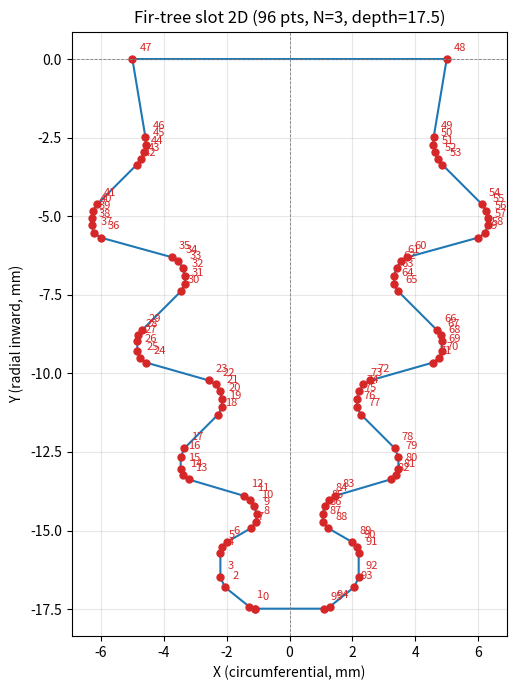

Python code for this plot: (Note: this script raises an exception after producing the figure.)
"""枞树形榫槽二维参数化生成器 — 严格参照 fir_tree_parametric.py（HB5965 格式与要求）。

方法（文档 §20-21）：尖角骨架 → CreateFillet（圆角相切）→ Trim → Mirror（X=0）→ Close。

结构与要求（参照 fir_tree_parametric.py 的 generate_profile）：
  - 每齿 4 段：升面（齿根→齿顶，beta 角）+ 齿顶平台（径向跨度 tooth_thickness）
             + 降面（alpha 角）+ 连接线（径向跨度 neck_platform）。
  - **连接线共线**：所有齿根/降面终点/连接线端点落在同一条颈部斜线上
    （颈部斜线穿过第一个齿根与最后一个降面终点；X_neck(Y) 线性插值）。
  - 圆角后连接线两端圆弧与连接线相切（圆角切点落在连接线段上）。
  - 参数：neck_half[]（齿根半宽 len=N+1，口→底递减 = 从内到外逐渐扩大）、
    tooth_height[]（齿顶凸出）、tooth_thickness[]（平台径向跨度）、
    beta[]（升面角，与 +X 夹角）、alpha[]（降面角，>90° 收拢）、
    Rc[]/Rt[]/Rr[]（齿顶/齿根平台/齿根凹口）、neck_platform（连接线径向跨度）。

坐标系（文档 §1/§10）：X 周向（右半边 X>0），Y 径向（向深处 -Y），X=0 对称中心线。
角度以 +X 为 0°。非承载面角 beta（x 增）、承载面角 alpha（x 减，>90°）。
"""
from __future__ import annotations

import math

import matplotlib
matplotlib.use("Agg")
import matplotlib.pyplot as plt


# ── 基本几何函数 ───────────────────────────────────────────────

def _vec(a, b):
    return (b[0] - a[0], b[1] - a[1])


def _norm(v):
    return math.hypot(v[0], v[1])


def _fillet_geom(P0, P1, P2, R):
    """尖角 P0→P1→P2 处半径 R 圆角的几何。返回 (T1, T2, s1, s2, C, a1, da, R) 或 None。

    T1 在 LineA(P0→P1) 的 P0 侧（s1∈[-lA,0]，span=-s1）；T2 在 LineB(P1→P2) 的 P2 侧
    （s2∈[0,lB]，span=s2）。C 为圆心，da 为有向弧角（短弧）。切点超界返回 None。
    """
    vA = _vec(P0, P1)
    vB = _vec(P1, P2)
    lA, lB = _norm(vA), _norm(vB)
    if lA < 1e-9 or lB < 1e-9:
        return None
    uA = (vA[0] / lA, vA[1] / lA)
    uB = (vB[0] / lB, vB[1] / lB)
    cross = uA[0] * uB[1] - uA[1] * uB[0]
    if cross >= 0:
        nA, nB = (-uA[1], uA[0]), (-uB[1], uB[0])
    else:
        nA, nB = (uA[1], -uA[0]), (uB[1], -uB[0])
    vx, vy = nA[0] + nB[0], nA[1] + nB[1]
    vl = math.hypot(vx, vy)
    if vl < 1e-9:
        return None
    vx, vy = vx / vl, vy / vl
    cos_a2 = max(min(nA[0] * vx + nA[1] * vy, 1.0), -1.0)
    d = R / max(cos_a2, 1e-6)
    C = (P1[0] + vx * d, P1[1] + vy * d)
    s1 = (C[0] - P1[0]) * uA[0] + (C[1] - P1[1]) * uA[1]
    s2 = (C[0] - P1[0]) * uB[0] + (C[1] - P1[1]) * uB[1]
    if s1 < -lA - 1e-6 or s1 > 1e-6 or s2 < -1e-6 or s2 > lB + 1e-6:
        return None
    T1 = (P1[0] + s1 * uA[0], P1[1] + s1 * uA[1])
    T2 = (P1[0] + s2 * uB[0], P1[1] + s2 * uB[1])
    a1 = math.atan2(T1[1] - C[1], T1[0] - C[0])
    a2 = math.atan2(T2[1] - C[1], T2[0] - C[0])
    da = (a2 - a1) % (2 * math.pi)
    if da > math.pi:
        da -= 2 * math.pi
    return (T1, T2, s1, s2, C, a1, da, R)


def _arc_points(geom, npts=None):
    """圆角几何 → [T1, 圆弧点..., T2]。圆弧点间距自适应（~0.25mm，2~9 点）。"""
    T1, T2, s1, s2, C, a1, da, R = geom
    if npts is None:
        npts = max(2, min(9, int(round(R * abs(da) / 0.25)) + 1))
    pts = [T1]
    for k in range(1, npts - 1):          # k=npts-1 时 a=a2 与 T2 重合，排除避免重复点
        a = a1 + da * k / (npts - 1.0)
        pts.append((C[0] + R * math.cos(a), C[1] + R * math.sin(a)))
    pts.append(T2)
    return pts


# ── 参数结构（HB5965 每齿独立参数）──

def make_params(N=3, **over):
    base = {
        "N": N,
        "slot_depth": 26.0,                     # 槽总深（元数据）
        "W_open": 10.0, "H_neck": 3.0, "R_neck": 1.0,
        "neck_half": [4.5, 3.4, 2.3, 1.2],      # 齿根半宽 len=N+1：口→底递减（口底差 3.3）
                                                #   → 连接线/颈部斜线斜率 dX/dY≈0.29（≈0.3）
        "tooth_height": [1.8, 1.6, 1.4],        # 齿顶凸出（半宽）
        "tooth_thickness": [0.8, 0.8, 0.8],     # 齿顶平台径向跨度
        "neck_platform": 0.8,                   # 连接线径向跨度
        "beta": [45.0, 45.0, 45.0],             # 非承力边（升面）角：45° → 陡（斜率 tan45≈1.00）
        "alpha": [165.0, 165.0, 165.0],         # 承力边（降面）角：180-α=15° → 缓（斜率 tan15≈0.27）
        "Rc": [0.6, 0.5, 0.4],                  # 齿顶圆角
        "Rt": [0.4, 0.4, 0.35],                 # 齿根平台圆角
        "Rr": [0.5, 0.5, 0.5],                  # 齿根凹口（连接线两端）圆角
        # 卡榫状槽底：连接线终点 → 外扩 → 平台 → 根部收窄 → 中心平底
        "bottom_half_width": 2.2,               # 底部平台半宽（外扩目标，缩小）
        "bottom_flare_angle": 60.0,             # 外扩角（与径向夹角）
        "bottom_platform": 1.2,                 # 平台径向跨度（缩小）
        "bottom_tip_half": 1.2,                 # 根部收窄后半宽（中心平底，缩小）
        "bottom_tip_depth": 0.8,                # 收窄段径向深度（缩小）
        "R_shoulder": 0.4,                      # 连接线终点→外扩壁
        "R_flare": 0.4,                         # 外扩壁→平台
        "R_plat": 0.4,                          # 平台→收窄壁
        "R_tip": 0.3,                           # 收窄壁→中心平底
    }
    base.update(over)
    return base


def _validate(P):
    N = P["N"]
    assert len(P["neck_half"]) == N + 1, f"neck_half 长度须=N+1"
    for key in ("tooth_height", "tooth_thickness", "beta", "alpha", "Rc", "Rt", "Rr"):
        assert len(P[key]) == N, f"{key} 长度须=N"
    for i in range(N):
        assert 0.0 < P["beta"][i] < 90.0, f"beta[{i}] 须在 (0,90)"
        assert 90.0 < P["alpha"][i] < 180.0, f"alpha[{i}] 须在 (90,180)"
    assert all(P["neck_half"][i] > P["neck_half"][i + 1] for i in range(N)), \
        "neck_half 须严格递减（从内到外逐渐扩大）"


# ── 尖角骨架（颈部斜线 + 连接线共线）──

def _tooth_skeleton(P):
    """布局：所有齿根/降面终点/连接线端点落在颈部斜线 X_neck(Y) 上。

    Phase1 用角度计算各点 Y（径向）；Phase2 用颈部斜线（穿过第一个齿根与最后降面终点）
    定各齿根/降面终点/连接线端点的 X（半宽），保证共线。
    """
    n = P["N"]
    nk = P["neck_half"]
    conn = P["neck_platform"]
    ys_root = [-P["H_neck"]]
    ys_tip, ys_plat, ys_under, ys_conn = [], [], [], []
    y = -P["H_neck"]
    for i in range(n):
        h = P["tooth_height"][i]
        thick = P["tooth_thickness"][i]
        beta = math.radians(P["beta"][i])
        alpha = math.radians(P["alpha"][i])
        dy_ext = h * math.tan(beta)                       # 升面 Y 跨度
        y_tip = y - dy_ext
        y_plat = y_tip - thick                            # 平台 Y 跨度
        dx_under = h + nk[i] - nk[i + 1]                  # 降面 X 跨度（名义）
        dy_under = dx_under * (-math.tan(alpha))          # alpha>90 → 正
        y_under = y_plat - dy_under
        y_conn = y_under - conn                           # 连接线 Y 跨度
        ys_tip.append(y_tip); ys_plat.append(y_plat)
        ys_under.append(y_under); ys_conn.append(y_conn)
        ys_root.append(y_conn)
        y = y_conn
    # 颈部斜线 X_neck(Y)：穿过 (nk[0], ys_root[0]) 与 (nk[n], ys_under[n-1])
    Y0, X0 = ys_root[0], nk[0]
    Y1, X1 = ys_under[n - 1], nk[n]

    def x_neck(yy):
        if abs(Y1 - Y0) < 1e-9:
            return X0
        return X0 + (X1 - X0) * (yy - Y0) / (Y1 - Y0)

    return dict(ys_root=ys_root, ys_tip=ys_tip, ys_plat=ys_plat,
                ys_under=ys_under, ys_conn=ys_conn, x_neck=x_neck)


def _build_half_vertices(P):
    """右半边尖角顶点序列：[A0, root0, crest0, plat0, under0, root1, ..., under_{n-1}, conn_last,
    底部外扩 B_flare, 底部平台 B_plat, 根部收窄 B_tip]。

    under_i = 降面终点（连接线起点）；root_{i+1} = 连接线终点 = 下一齿根。
    槽底（卡榫状）：conn_last → 外扩到平台半宽 → 平台（径向）→ 收窄 → 中心平底（镜像闭合）。
    """
    sk = _tooth_skeleton(P)
    n = P["N"]
    x_neck = sk["x_neck"]
    A0 = (P["W_open"] / 2.0, 0.0)
    verts = [A0]
    for i in range(n):
        rx = x_neck(sk["ys_root"][i])
        cx = rx + P["tooth_height"][i]
        verts.append((rx, sk["ys_root"][i]))                    # root_i
        verts.append((cx, sk["ys_tip"][i]))                     # crest_i
        verts.append((cx, sk["ys_plat"][i]))                    # plat_i（平台终点）
        verts.append((x_neck(sk["ys_under"][i]), sk["ys_under"][i]))  # under_i
    # 最后连接线终点（在颈部斜线上）
    y_conn_last = sk["ys_conn"][-1]
    conn_last = (x_neck(y_conn_last), y_conn_last)
    verts.append(conn_last)
    # 卡榫状槽底：外扩 → 平台 → 根部收窄
    Wb = P["bottom_half_width"]
    flare = math.radians(P["bottom_flare_angle"])
    dy_flare = (Wb - conn_last[0]) / math.tan(flare) if flare > 0.001 else 0.0
    B_flare = (Wb, conn_last[1] - dy_flare)
    verts.append(B_flare)
    B_plat = (Wb, B_flare[1] - P["bottom_platform"])
    verts.append(B_plat)
    B_tip = (P["bottom_tip_half"], B_plat[1] - P["bottom_tip_depth"])
    verts.append(B_tip)
    return verts, sk


def _plan_fillets(P, verts):
    """构建圆角方案：(角点索引 → 半径) + 共享线段协调（每段两端切点距离之和 ≤ 段长）。"""
    n = P["N"]
    conn_idx = len(verts) - 4      # 最后连接线终点 conn_last
    flare_idx = len(verts) - 3     # 外扩终点
    plat_idx = len(verts) - 2      # 平台终点
    tip_idx = len(verts) - 1       # 根部收窄终点
    corners = [(1, (verts[0], verts[1], verts[2]), P["R_neck"])]
    for i in range(n):
        ri, ci, pi, ui = 1 + 4 * i, 2 + 4 * i, 3 + 4 * i, 4 + 4 * i
        nxt = 1 + 4 * (i + 1) if i < n - 1 else conn_idx      # root_{i+1} 或 conn_last
        corners.append((ci, (verts[ri], verts[ci], verts[pi]), P["Rc"][i]))       # 齿顶
        corners.append((pi, (verts[ci], verts[pi], verts[ui]), P["Rt"][i]))       # 齿根平台
        corners.append((ui, (verts[pi], verts[ui], verts[nxt]), P["Rr"][i]))      # 连接线上端
        if i < n - 1:
            ri_next = 1 + 4 * (i + 1)
            ci_next = 2 + 4 * (i + 1)
            corners.append((ri_next, (verts[ui], verts[ri_next], verts[ci_next]),
                            P["Rr"][i]))                       # 连接线下端（齿根凹口）
    # 卡榫状槽底圆角
    corners.append((conn_idx, (verts[conn_idx - 1], verts[conn_idx], verts[flare_idx]),
                    P["R_shoulder"]))                          # 连接线→外扩壁
    corners.append((flare_idx, (verts[conn_idx], verts[flare_idx], verts[plat_idx]),
                    P["R_flare"]))                             # 外扩壁→平台
    corners.append((plat_idx, (verts[flare_idx], verts[plat_idx], verts[tip_idx]),
                    P["R_plat"]))                              # 平台→收窄壁
    # 根部收窄→中心平底（R_tip）：P2 = 中心平底的镜像点（跨轴，build_slot2d 应用）
    corners.append((tip_idx, (verts[plat_idx], verts[tip_idx],
                              (-verts[tip_idx][0], verts[tip_idx][1])), P["R_tip"]))

    n_edges = len(verts) - 1
    geoms = []
    edge_span = [0.0] * n_edges
    for idx, tri, R in corners:
        g = _fillet_geom(*tri, R)
        if g is None:
            geoms.append((idx, None, None, None))
            continue
        T1, T2, s1, s2, C, a1, da, R = g
        geoms.append((idx, R, -s1, s2))
        edge_span[idx - 1] += -s1
        if idx < n_edges:                # R_tip 的 s2 落在虚拟平底边（镜像），不参与协调
            edge_span[idx] += s2
    edge_len = [_norm(_vec(verts[k], verts[k + 1])) for k in range(n_edges)]
    allowed = [min(1.0, edge_len[k] / edge_span[k]) if edge_span[k] > 1e-9 else 1.0
               for k in range(n_edges)]
    radii = [None] * len(verts)
    for idx, R, sp1, sp2 in geoms:
        if R is None:
            continue
        sc = allowed[idx - 1]
        if idx < n_edges:
            sc = min(sc, allowed[idx])
        radii[idx] = R * min(1.0, sc)
    return radii


def _emit(P, verts, radii):
    """按顶点序列输出轮廓点（圆角替换尖角，直线段连接）。"""
    pts = []

    def _push(p):
        if pts and math.hypot(p[0] - pts[-1][0], p[1] - pts[-1][1]) < 1e-4:
            return
        pts.append(p)

    _push(verts[0])
    for k in range(1, len(verts) - 1):
        R = radii[k]
        if R:
            g = _fillet_geom(verts[k - 1], verts[k], verts[k + 1], R)
            if g:
                _push(g[0])
                for p in _arc_points(g):
                    _push(p)
            else:
                _push(verts[k])
        else:
            _push(verts[k])
    _push(verts[-1])
    return pts


def build_right_half(P):
    """右半边轮廓点（从槽口 A0 到槽底中心 X=0）。"""
    _validate(P)
    verts, sk = _build_half_vertices(P)
    radii = _plan_fillets(P, verts)
    return _emit(P, verts, radii)


def build_slot2d(P):
    """完整二维榫槽：右半边 → X=0 镜像 → 闭合（底部中心平底，顶部 = 口部线）。

    槽底（卡榫状）R_tip：根部收窄壁与中心平底的夹角在 build 后做圆弧 R_tip
    （P2 = 平底镜像点），圆弧跨对称轴；left = 镜像（从弧端向上到左口部）。
    """
    _validate(P)
    verts, sk = _build_half_vertices(P)
    radii = _plan_fillets(P, verts)
    right = _emit(P, verts, radii)          # [A0, ..., B_plat, B_tip]

    B_tip = right[-1]
    p0 = right[-2]                          # 收窄壁上一点（B_plat 或其圆角切点）
    g = _fillet_geom(p0, B_tip, (-B_tip[0], B_tip[1]), P["R_tip"])
    if g:
        arc = _arc_points(g)                # [T1(收窄壁), ..., T2(平底)]，跨轴
        right = right[:-1] + [arc[0]] + arc[1:]
    left = [(-x, y) for (x, y) in reversed(right)]
    return left + right


def report(P, pts):
    """打印结构测量：点距 / 颈部斜线共线检查 / 齿凸出 / 槽底。"""
    n = P["N"]
    sk = _tooth_skeleton(P)
    right = pts[len(pts) // 2:]
    print(f"total={len(pts)}pts  depth={abs(right[-1][1]):.2f}mm  mouth={P['W_open']}mm")
    x_neck = sk["x_neck"]
    xs_line = [x_neck(y) for y in sk["ys_root"][:-1] + sk["ys_under"]]
    xs_line.append(x_neck(sk["ys_conn"][-1]))
    print("neck-line pts X (collinear):", " -> ".join(f"{v:.3f}" for v in xs_line))
    for i in range(n):
        dep = abs(sk["ys_root"][i + 1] - sk["ys_root"][i])
        gam = 180.0 - P["alpha"][i]
        print(f"tooth{i+1}: rootX={x_neck(sk['ys_root'][i]):.2f} crestX={x_neck(sk['ys_root'][i])+P['tooth_height'][i]:.2f} "
              f"depth={dep:.2f}  非承力边(升面)β={P['beta'][i]:.0f}° > 承力边(降面)γ={gam:.0f}°  "
              f"conn=({x_neck(sk['ys_conn'][i]):.2f},{sk['ys_conn'][i]:.2f})")
    # 卡榫状槽底
    conn_last = (x_neck(sk["ys_conn"][-1]), sk["ys_conn"][-1])
    Wb = P["bottom_half_width"]
    dyf = (Wb - conn_last[0]) / math.tan(math.radians(P["bottom_flare_angle"]))
    print(f"bottom(卡榫): conn({conn_last[0]:.2f},{conn_last[1]:.2f}) → flare {Wb:.2f} → "
          f"platform {P['bottom_platform']:.1f} → tip {P['bottom_tip_half']:.1f} "
          f"(R_shoulder={P['R_shoulder']:.2f} R_flare={P['R_flare']:.2f} "
          f"R_plat={P['R_plat']:.2f} R_tip={P['R_tip']:.2f})")
    mins = min(_norm(_vec(pts[i], pts[i + 1])) for i in range(len(pts) - 1))
    i_min = min(range(len(pts) - 1), key=lambda i: _norm(_vec(pts[i], pts[i + 1])))
    print(f"min_pt_gap={mins:.4f} @({pts[i_min][0]:.2f},{pts[i_min][1]:.2f})  (should >0.02)")
    # 对称性：每个点都可在点集中找到其关于 X=0 的镜像（跨轴圆底不破坏对称）
    def _mirrored():
        for p in pts:
            if not any(abs(p[0] + q[0]) < 1e-6 and abs(p[1] - q[1]) < 1e-6 for q in pts):
                return False
        return True
    print(f"symmetry: {'OK' if _mirrored() else 'FAIL'}  (closed at ({pts[0][0]:.2f},{pts[0][1]:.2f}))")


# ── 绘制 ──────────────────────────────────────────────────────

def plot(P, pts, out="output/fir_tree_slot2d_annotated.png"):
    xs = [p[0] for p in pts] + [pts[0][0]]
    ys = [p[1] for p in pts] + [pts[0][1]]
    fig, ax = plt.subplots(figsize=(10, 7))
    ax.plot(xs, ys, "-", color="#1f77b4", lw=1.5)
    ax.plot(xs, ys, "o", color="#d62728", ms=5)
    for i, (x, y) in enumerate(pts):
        ax.annotate(str(i), (x, y), textcoords="offset points",
                    xytext=(5, 6), fontsize=8, color="#d62728")
    ax.axhline(0, color="gray", lw=0.6, ls="--")
    ax.axvline(0, color="gray", lw=0.6, ls="--")
    ax.set_aspect("equal")
    ax.grid(alpha=0.3)
    ax.set_title(f"Fir-tree slot 2D ({len(pts)} pts, N={P['N']}, depth={abs(pts[0][1]):.1f})")
    ax.set_xlabel("X (circumferential, mm)")
    ax.set_ylabel("Y (radial inward, mm)")
    fig.tight_layout()
    fig.savefig(out, dpi=150)
    print("saved:", out, len(pts), "pts")


if __name__ == "__main__":
    P = make_params(N=3)
    prof = build_slot2d(P)
    report(P, prof)
    plot(P, prof)
    for i, p in enumerate(prof):
        print("%2d (%6.2f, %7.2f)" % (i, p[0], p[1]))
